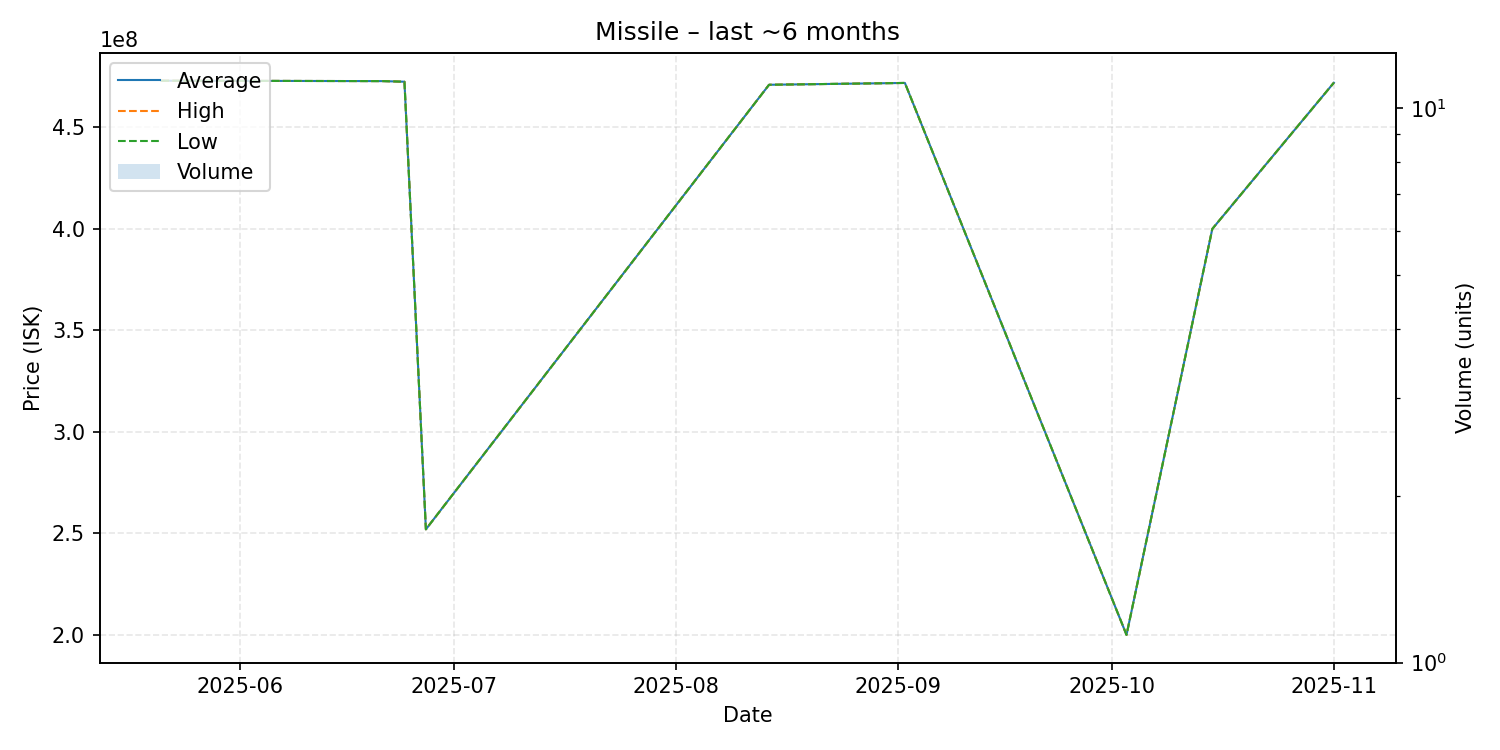

Data behind this chart, as committed beside it:
date, average, highest, lowest, order_count, volume
2025-05-21, 473000000, 473000000, 473000000, 1, 1
2025-06-21, 472800000, 472800000, 472800000, 1, 1
2025-06-24, 472500000, 472500000, 472500000, 1, 1
2025-06-27, 252000000, 252000000, 252000000, 1, 1
2025-08-14, 471000000, 471000000, 471000000, 1, 1
2025-09-02, 471900000, 471900000, 471900000, 1, 1
2025-10-03, 200000000, 200000000, 200000000, 1, 1
2025-10-15, 400000000, 400000000, 400000000, 1, 1
2025-11-01, 472000000, 472000000, 472000000, 1, 1
